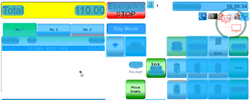
Task: Trigger Based Attended Automation
Workflow: NAMOS_PayCash_NoChange_HK

Step 1: Computer Vision on the canvas in window '[name redacted]' (msedge.exe)

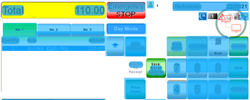
Step 2: CV refresh

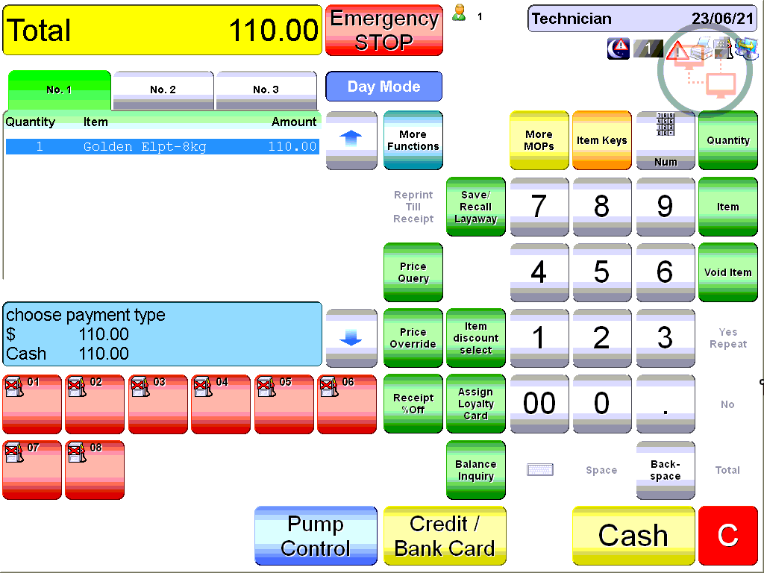
Step 3: CVCache

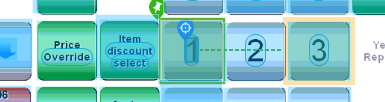
Step 4 [try]: CV Click - Text

Step 5: CvDescriptor (same screen as step 4)

Step 6: CV Click - Text (same screen as step 4)

Step 7: CvDescriptor (same screen as step 4)

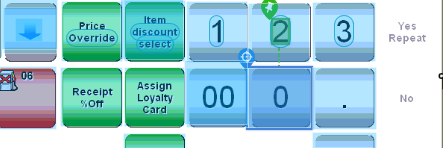
Step 8: CV Click - Button

Step 9: CvDescriptor (same screen as step 8)

Step 10: CV refresh (same screen as step 2)

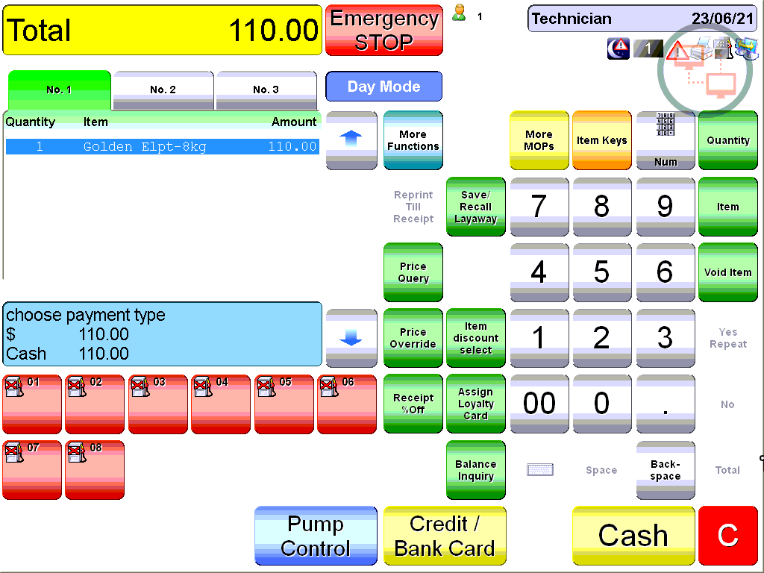
Step 11: CVCache

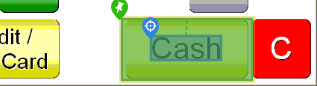
Step 12 [try]: CV Click - Text

Step 13: CvDescriptor (same screen as step 12)

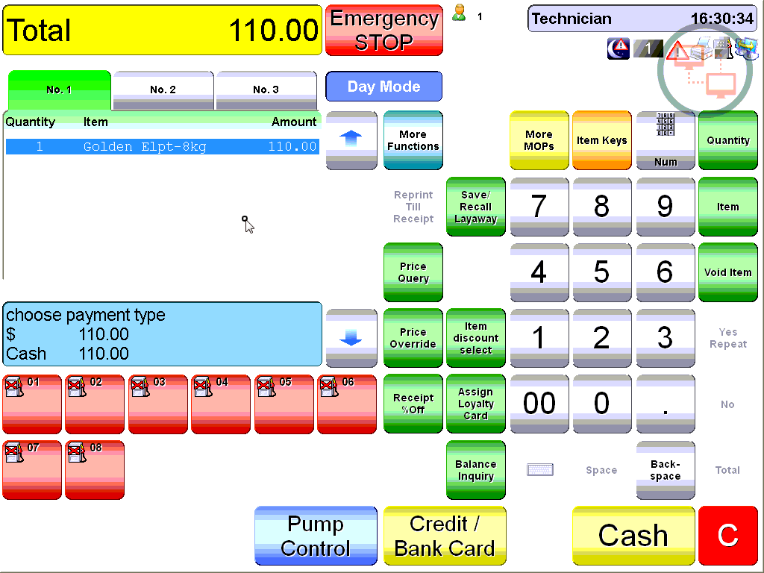
Step 14: CVCache